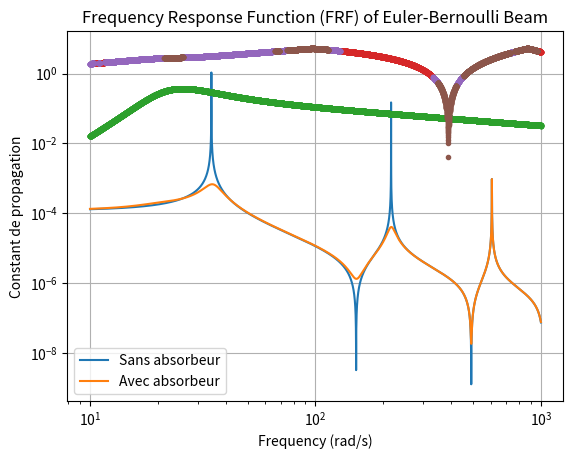

Here is the Python script that generated this plot:
import numpy as np
import matplotlib.pyplot as plt


# caractéristiques de la poutre
# eta_w=0.0003*217*1j
eta_w = 0.00001j
E = (1 + eta_w) * 69e9
# E=69e9      #Module de Young
rho = 2710  # masse volumique
b = 0.03  # épaisseur
Long = 0.595  # Longuer
h = 0.015  # hauteur
I = (b * h**3) / 12  # Moment d'inertie
EI = E * I  # rigidity
A = h * b  # aire section
m1 = Long * b * h * rho  # Masse
####

k_HSLDS = 1.1423e04  # Raideur de l'absorbeur TMD (résultat des différents choix de dimensionnement)


# lfreq=[34.766 217.01 596.4]
freq = 34.766

ksi1 = 0.1
w1 = 2 * np.pi * freq
k1 = (w1**2) * m1
c1 = 2 * ksi1 * w1 * m1

mu = 0.5
ksi2op = np.sqrt(3 * mu / 8 / (1 + mu)) + 0.1616 * ksi1 / (1 + mu)
qop = 1 / (1 + mu) * (1 - 1.5906 * ksi1 * np.sqrt(mu / (1 + mu)))

w2 = qop * w1
m2 = mu * m1
c2 = 2 * ksi2op * w2 * m2
k_HSLDS = (w2**2) * m2


N_cell = 2  # Numero cells
N = int(N_cell / 2)
freq = np.logspace(1, 3, 10000)  # frequency
frf = []
frf_tmd = []
auto_va_list_2 = []
auto_va_list_3 = []
Vr = 1
l = Long / N_cell
for f in freq:
    s = 2 * np.pi * f
    T = []

    kap = (((rho * A) / (E * I)) * s**2) ** (1 / 4)
    Tii = np.cos(l * kap) + np.cosh(l * kap)
    T12 = (np.sin(l * kap) + np.sinh(l * kap)) / kap
    T13 = -(np.sin(l * kap) - np.sinh(l * kap)) / (EI * kap**3)
    T14 = (np.cos(l * kap) - np.cosh(l * kap)) / (EI * kap**2)
    T21 = -(np.sin(l * kap) - np.sinh(l * kap)) * kap
    T24 = -(np.sin(l * kap) + np.sinh(l * kap)) / (EI * kap)
    T31 = (EI * kap**3) * (np.sin(l * kap) + np.sinh(l * kap))
    T32 = -(EI * kap**2) * (np.cos(l * kap) - np.cosh(l * kap))
    T34 = -T21
    T43 = -T12
    T42 = (EI * kap) * (np.sin(l * kap) - np.sinh(l * kap))

    T.append(
        0.5
        * np.array(
            [
                [Tii, T12, T13, T14],
                [T21, Tii, -T14, T24],
                [T31, T32, Tii, -T21],
                [-T32, T42, -T12, Tii],
            ]
        )
    )

    kcoef = 1 / (
        1 / (k_HSLDS + c2 * 1j * 2 * np.pi * f) - 1 / (4 * np.pi**2 * f**2 * m2)
    )

    F = np.array([[1, 0, 0, 0], [0, 1, 0, 0], [-kcoef, 0, 1, 0], [0, 0, 0, 1]])

    T_p = T[0] @ T[0]

    T_tmd = T[0] @ F @ T[0]

    T_tmd = np.linalg.matrix_power(T_tmd, N)
    T_p = np.linalg.matrix_power(T_p, N)

    # T=np.dot(T[2],T[1],T[0])
    Vl = Vr / (T_p[2, 2] - (T_p[2, 3] * T_p[3, 2] / T_p[3, 3]))
    Ml = -T_p[3, 2] * Vl / (T_p[3, 3])
    Yr = (T_p[0, 2] * Vl) + (T_p[0, 3] * Ml)

    Vl_tmd = Vr / (T_tmd[2, 2] - (T_tmd[2, 3] * T_tmd[3, 2] / T_tmd[3, 3]))
    Ml_tmd = -T_tmd[3, 2] * Vl_tmd / (T_tmd[3, 3])
    Yr_tmd = (T_tmd[0, 2] * Vl_tmd) + (T_tmd[0, 3] * Ml_tmd)

    auto_va, auto_vetores = np.linalg.eig(T_tmd)

    # Yr= -((T[0,2]*T[2,3])/(T[3,2]-(T[2,2]*(T[3,3]/T[2,3]))))  + ((T[0,3]*T[2,2])/((T[2,3]*T[3,2])-(T[2,2]*T[3,3])))

    frf.append(abs(Yr))
    frf_tmd.append(abs(Yr_tmd))

    mu = 1j * np.log(auto_va) / Long

    auto_va_list_2.append(mu)
    # auto_va_list_3.append(auto_va[3])


plt.loglog(freq, frf, label="Sans absorbeur")
plt.loglog(freq, frf_tmd, label="Avec absorbeur")
plt.title("Frequency Response Function (FRF) of Euler-Bernoulli Beam")
plt.xlabel("Frequency (rad/s)")
plt.ylabel("FRF Amplitude")
plt.legend()
plt.grid(True)
plt.show()


plt.plot(freq, auto_va_list_2, ".")
# plt.plot(freq,auto_va_list_3)
# plt.title('Auto-valeurs de la matrice de transfert')
plt.xlabel("Frequency (rad/s)")
plt.ylabel("Constant de propagation")
plt.grid(True)
plt.show()
